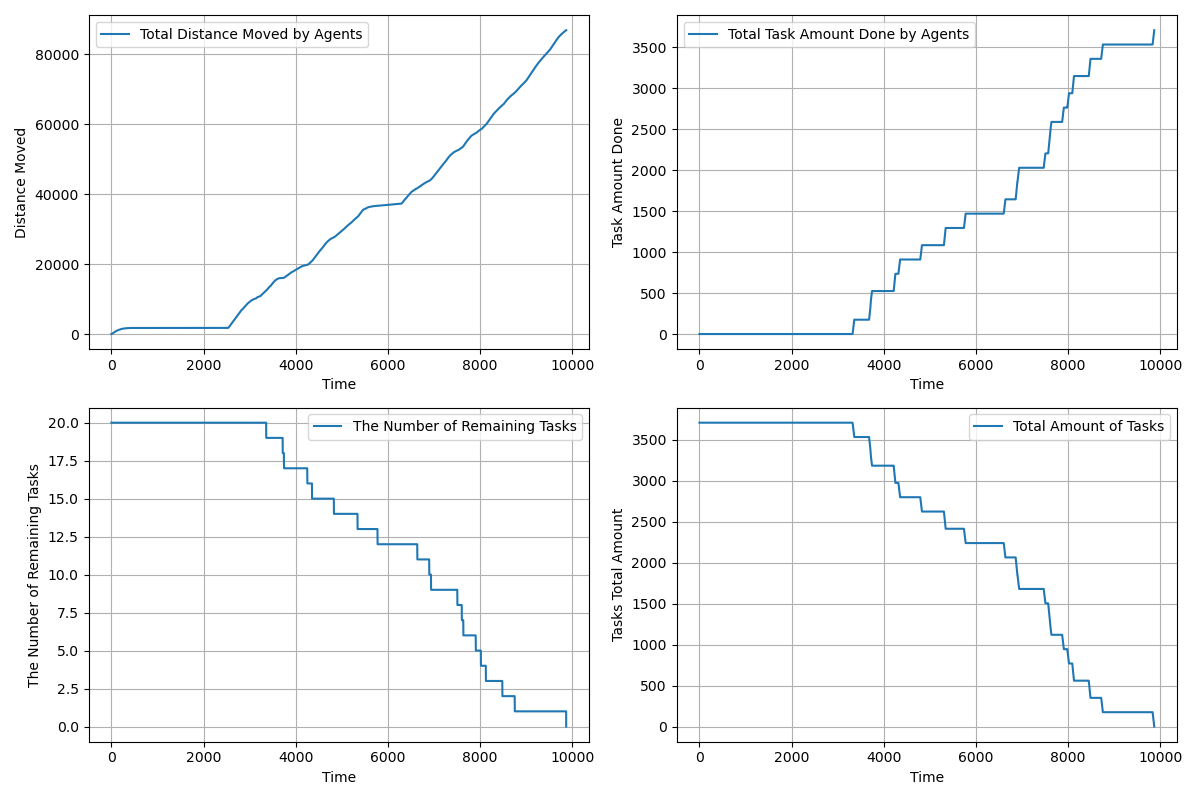

The data file committed next to this chart (first rows):
time, agents_total_distance_moved, agents_total_task_amount_done, completed_tasks, remaining_tasks, tasks_total_amount_left
1.0, 1, 0.0, 0, 20, 3710
2.0, 1.55, 0.0, 0, 20, 3710
3.0, 2.249, 0.0, 0, 20, 3710
4.0, 3.447, 0.0, 0, 20, 3710
5.0, 5.146, 0.0, 0, 20, 3710
6.0, 7.343, 0.0, 0, 20, 3710
7.0, 10.04, 0.0, 0, 20, 3710
8.0, 13.24, 0.0, 0, 20, 3710
9.0, 16.94, 0.0, 0, 20, 3710
10.0, 21.13, 0.0, 0, 20, 3710
11.0, 25.83, 0.0, 0, 20, 3710
12.0, 31.03, 0.0, 0, 20, 3710
13.0, 36.73, 0.0, 0, 20, 3710
14.0, 42.92, 0.0, 0, 20, 3710
15.0, 49.62, 0.0, 0, 20, 3710
16.0, 56.82, 0.0, 0, 20, 3710
17.0, 64.52, 0.0, 0, 20, 3710
18.0, 72.71, 0.0, 0, 20, 3710
19.0, 81.41, 0.0, 0, 20, 3710
20.0, 90.61, 0.0, 0, 20, 3710
21.0, 100.3, 0.0, 0, 20, 3710
22.0, 110.3, 0.0, 0, 20, 3710
23.0, 120.3, 0.0, 0, 20, 3710
24.0, 130.3, 0.0, 0, 20, 3710
25.0, 140.3, 0.0, 0, 20, 3710
26.0, 150.3, 0.0, 0, 20, 3710
27.0, 160.3, 0.0, 0, 20, 3710
28.0, 170.3, 0.0, 0, 20, 3710
29.0, 180.3, 0.0, 0, 20, 3710
30.0, 190.3, 0.0, 0, 20, 3710
31.0, 200.3, 0.0, 0, 20, 3710
32.0, 210.3, 0.0, 0, 20, 3710
33.0, 220.3, 0.0, 0, 20, 3710
34.0, 230.3, 0.0, 0, 20, 3710
35.0, 240.3, 0.0, 0, 20, 3710
36.0, 250.3, 0.0, 0, 20, 3710
37.0, 260.3, 0.0, 0, 20, 3710
38.0, 270.3, 0.0, 0, 20, 3710
39.0, 280.3, 0.0, 0, 20, 3710
40.0, 290.3, 0.0, 0, 20, 3710
41.0, 300.3, 0.0, 0, 20, 3710
42.0, 310.3, 0.0, 0, 20, 3710
43.0, 320.3, 0.0, 0, 20, 3710
44.0, 330.3, 0.0, 0, 20, 3710
45.0, 340.3, 0.0, 0, 20, 3710
46.0, 350.3, 0.0, 0, 20, 3710
47.0, 360.3, 0.0, 0, 20, 3710
48.0, 370.3, 0.0, 0, 20, 3710
49.0, 380.2, 0.0, 0, 20, 3710
50.0, 390.2, 0.0, 0, 20, 3710
51.0, 400.2, 0.0, 0, 20, 3710
52.0, 410.1, 0.0, 0, 20, 3710
53.0, 420, 0.0, 0, 20, 3710
54.0, 429, 0.0, 0, 20, 3710
55.0, 438, 0.0, 0, 20, 3710
56.0, 447, 0.0, 0, 20, 3710
57.0, 456, 0.0, 0, 20, 3710
58.0, 465, 0.0, 0, 20, 3710
59.0, 474, 0.0, 0, 20, 3710
60.0, 483, 0.0, 0, 20, 3710
... 9,811 more rows
